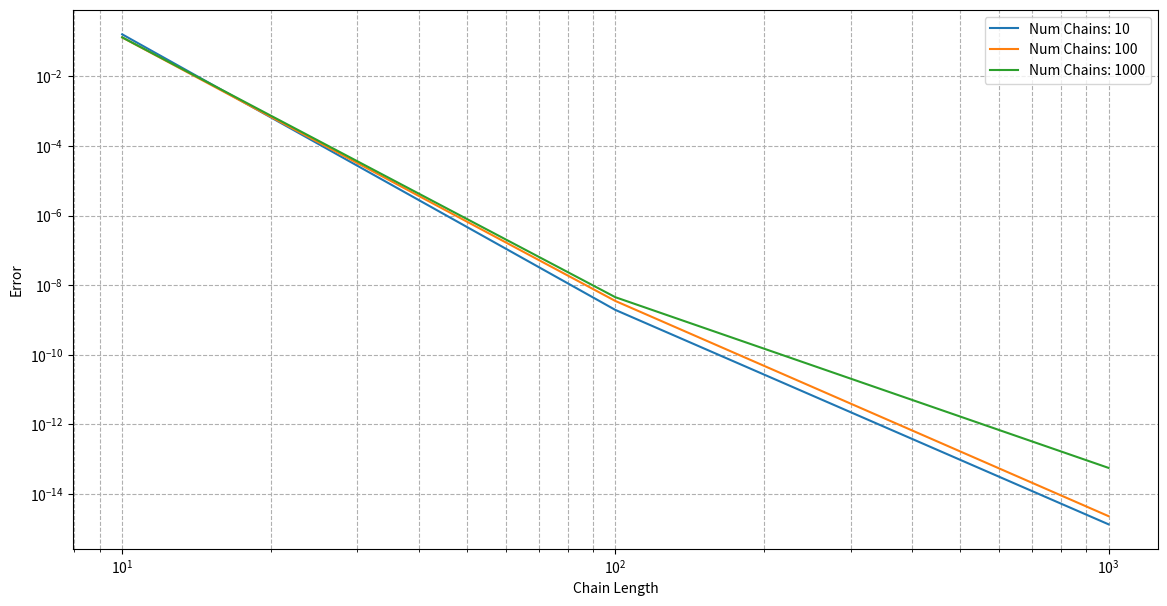

Here is the Python script that generated this plot:
import numpy as np
import matplotlib.pyplot as plt
from scipy.linalg import solve

# Функция, которая использует метод Монте-Карло для решения системы линейных уравнений
def monte_carlo_solve(A, f, num_chains, chain_length):
    n = A.shape[0]  # Размерность системы
    solutions = []  # Список для хранения результатов каждой цепи Маркова
    
    # Симуляция цепей Маркова
    for _ in range(num_chains):
        x = np.zeros(n)  # Начальная точка цепи Маркова
        for _ in range(chain_length):
            # Выбор случайного индекса для обновления
            i = np.random.choice(n)
            # Обновление i-того элемента вектора x
            # Используем формулу: x_i = (f_i - sum(A_ij * x_j for j!=i)) / A_ii
            x[i] = (f[i] - np.dot(A[i, :], x) + A[i, i] * x[i]) / A[i, i]
        solutions.append(x)
    
    # Вычисление среднего решения из всех смоделированных цепей Маркова
    average_solution = np.mean(solutions, axis=0)
    return average_solution, solutions

# Функция для расчета ошибки между решениями метода Монте-Карло и прямого метода
def calculate_error(mc_solution, direct_solution):
    return np.linalg.norm(mc_solution - direct_solution)

A = np.array([[1.2, 0.1, -0.3],
              [-0.3, 0.9, -0.2],
              [0.4, 0.5, 1.0]])
f = np.array([2, 3, 3])
direct_solution = solve(A, f)

num_chains_set = [10, 100, 1000]  # Количество цепей Маркова для симуляции
chain_length_set = [10, 100, 1000]  # Длина цепи Маркова

# Словарь для хранения результатов
results = {}

# Симуляция метода Монте-Карло с различными параметрами и расчет ошибки
for num_chains in num_chains_set:
    for chain_length in chain_length_set:
        mc_solution, _ = monte_carlo_solve(A, f, num_chains, chain_length)
        print('Количество цепей:' + str(num_chains))
        print('Длина цепей:' + str(chain_length))
        print(mc_solution)
        print(direct_solution)
        print('_'*100)
        error = calculate_error(mc_solution, direct_solution)
        results[(num_chains, chain_length)] = error

# Построение графиков
plt.figure(figsize=(14, 7))

for i, num_chains in enumerate(num_chains_set):
    errors = [results[(num_chains, cl)] for cl in chain_length_set]
    plt.plot(chain_length_set, errors, label=f'Num Chains: {num_chains}')

plt.xlabel('Chain Length')
plt.ylabel('Error')
plt.yscale('log')
plt.xscale('log')
plt.legend()
plt.grid(True, which="both", ls="--")
plt.show()
